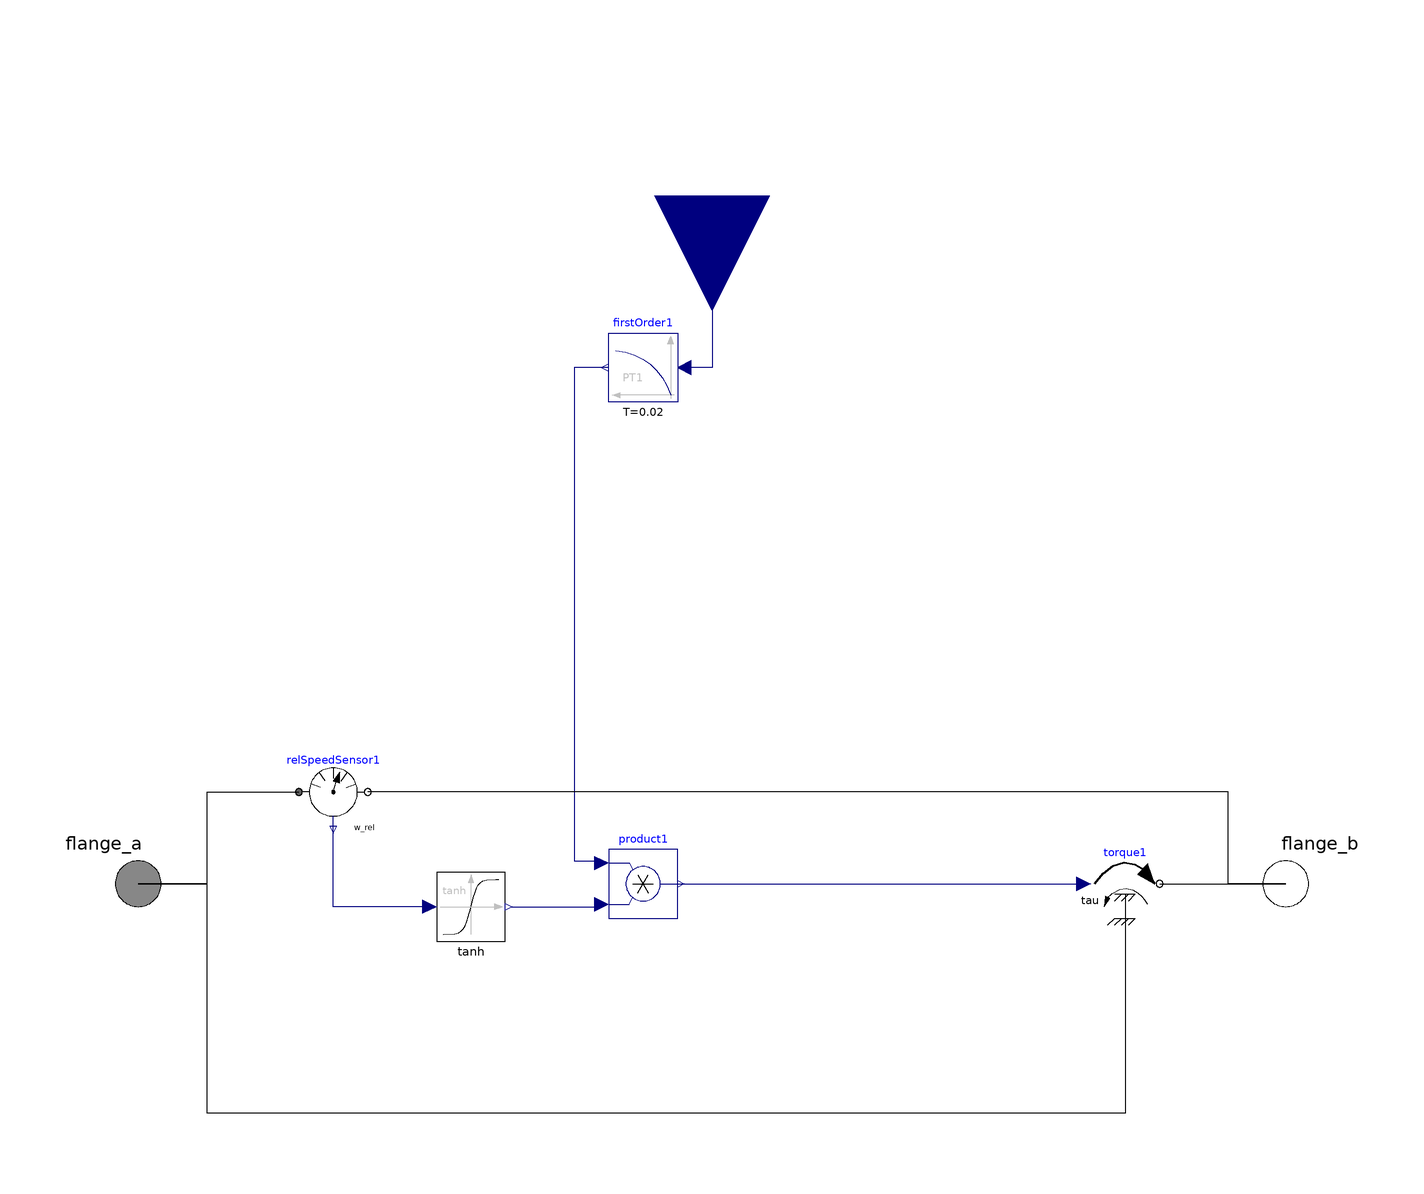

Above is the diagram view of the following Modelica model: its components placed by their Placement annotations and its connect equations drawn as lines.

model Clutch
      Modelica.Blocks.Interfaces.RealInput tau_clutch_cap annotation (
        Placement(visible = true, transformation(origin = {0, 120}, extent = {{-20, -20}, {20, 20}}, rotation = -90), iconTransformation(origin = {0, 120}, extent = {{-20, -20}, {20, 20}}, rotation = -90)));
      Modelica.Mechanics.Rotational.Interfaces.Flange_a flange_a annotation (
        Placement(visible = true, transformation(origin = {-100, 0}, extent = {{-10, -10}, {10, 10}}, rotation = 0), iconTransformation(origin = {-100, 0}, extent = {{-10, -10}, {10, 10}}, rotation = 0)));
      Modelica.Mechanics.Rotational.Interfaces.Flange_b flange_b annotation (
        Placement(visible = true, transformation(origin = {100, 0}, extent = {{-10, -10}, {10, 10}}, rotation = 0), iconTransformation(origin = {100, 0}, extent = {{-10, -10}, {10, 10}}, rotation = 0)));
      Modelica.Mechanics.Rotational.Sensors.RelSpeedSensor relSpeedSensor1 annotation (
        Placement(visible = true, transformation(origin = {-66, 16}, extent = {{-6, -6}, {6, 6}}, rotation = 0)));
      Modelica.Mechanics.Rotational.Sources.Torque torque1(useSupport = true) annotation (
        Placement(visible = true, transformation(origin = {72, 4.44089e-16}, extent = {{-6, -6}, {6, 6}}, rotation = 0)));
      Modelica.Blocks.Math.Product product1 annotation (
        Placement(visible = true, transformation(origin = {-12, 0}, extent = {{-6, -6}, {6, 6}}, rotation = 0)));
      Modelica.Blocks.Continuous.FirstOrder firstOrder1(T = 0.02, k = 1, y(fixed = true), y_start = 0) annotation (
        Placement(visible = true, transformation(origin = {-12, 90}, extent = {{6, -6}, {-6, 6}}, rotation = 0)));
      TRAMI_L3_STEP_AT.Libraries.Utilities.Tanh tanh(Coeff = -10) annotation (
        Placement(visible = true, transformation(origin = {-42, -4}, extent = {{-6, -6}, {6, 6}}, rotation = 0)));
    equation
      connect(firstOrder1.y, product1.u1) annotation (
        Line(points = {{-18, 90}, {-24, 90}, {-24, 4}, {-20, 4}, {-20, 4}}, color = {0, 0, 127}));
      connect(tau_clutch_cap, firstOrder1.u) annotation (
        Line(points = {{0, 120}, {0, 120}, {0, 90}, {-4, 90}, {-4, 90}}, color = {0, 0, 127}));
      connect(product1.y, torque1.tau) annotation (
        Line(points = {{-6, 0}, {64, 0}, {64, 0}, {64, 0}}, color = {0, 0, 127}));
      connect(flange_b, relSpeedSensor1.flange_b) annotation (
        Line(points = {{100, 0}, {90, 0}, {90, 16}, {-60, 16}}));
      connect(flange_a, relSpeedSensor1.flange_a) annotation (
        Line(points = {{-100, 0}, {-88, 0}, {-88, 16}, {-72, 16}}));
      connect(torque1.support, flange_a) annotation (
        Line(points = {{72, -6}, {72, -40}, {-88, -40}, {-88, 0}, {-100, 0}}));
      connect(torque1.flange, flange_b) annotation (
        Line(points = {{78, 0}, {100, 0}, {100, 0}, {100, 0}}));
      connect(tanh.y, product1.u2) annotation (
        Line(points = {{-35, -4}, {-20, -4}}, color = {0, 0, 127}));
      connect(tanh.u, relSpeedSensor1.w_rel) annotation (
        Line(points = {{-49, -4}, {-66, -4}, {-66, 10}}, color = {0, 0, 127}));
      annotation (
        Icon(graphics={  Rectangle(fillColor = {255, 255, 255}, fillPattern = FillPattern.Solid, extent = {{-100, 100}, {100, -100}}), Text(origin = {0, -134}, lineColor = {0, 0, 255}, extent = {{-100, 14}, {100, -26}}, textString = "%name")}, coordinateSystem(initialScale = 0.1)));
    end Clutch;